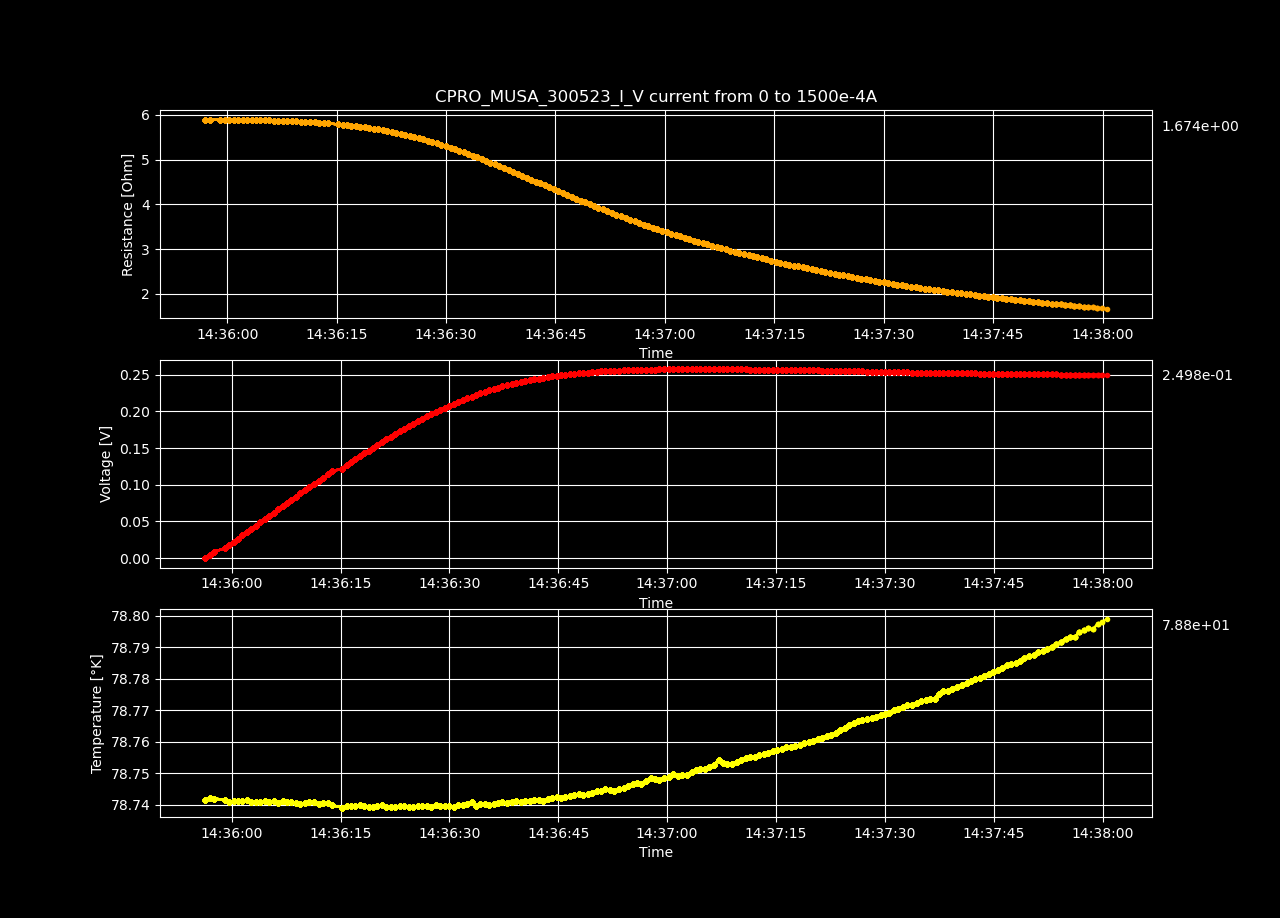

The table this chart was drawn from, first rows:
Datetime, Temperature [K], Voltage [V], Resistance [𝛀], Current Source [A], Electric Field [V/cm], Restivity [𝛀 cm], Current Density [A/cm2]
2023-05-30 14:35:56.339359, 78.74, 4.02450248e-06, inf, 0.0, 7.739427846153847e-05, inf, 0.0
2023-05-30 14:35:56.959260, 78.74, 0.004444, 5.895, 0.0007538, 0.08545, 10.09, 0.008469
2023-05-30 14:35:57.574514, 78.74, 0.008884, 5.893, 0.001508, 0.1708, 10.09, 0.01694
2023-05-30 14:35:59.025880, 78.74, 0.01332, 5.891, 0.002261, 0.2562, 10.08, 0.02541
2023-05-30 14:35:59.653305, 78.74, 0.01776, 5.89, 0.003015, 0.3415, 10.08, 0.03388
2023-05-30 14:36:00.264593, 78.74, 0.0222, 5.89, 0.003769, 0.4269, 10.08, 0.04235
2023-05-30 14:36:00.887868, 78.74, 0.02664, 5.889, 0.004523, 0.5122, 10.08, 0.05082
2023-05-30 14:36:01.488015, 78.74, 0.03107, 5.889, 0.005276, 0.5975, 10.08, 0.05929
2023-05-30 14:36:02.090408, 78.74, 0.03551, 5.888, 0.00603, 0.6828, 10.08, 0.06775
2023-05-30 14:36:02.701702, 78.74, 0.03994, 5.887, 0.006784, 0.7681, 10.08, 0.07622
2023-05-30 14:36:03.325747, 78.74, 0.04437, 5.886, 0.007538, 0.8532, 10.07, 0.08469
2023-05-30 14:36:03.939978, 78.74, 0.04879, 5.885, 0.008291, 0.9383, 10.07, 0.09316
2023-05-30 14:36:04.551291, 78.74, 0.05321, 5.883, 0.009045, 1.023, 10.07, 0.1016
2023-05-30 14:36:05.168350, 78.74, 0.05763, 5.881, 0.009799, 1.108, 10.07, 0.1101
2023-05-30 14:36:05.780199, 78.74, 0.06204, 5.879, 0.01055, 1.193, 10.06, 0.1186
2023-05-30 14:36:06.393241, 78.74, 0.06642, 5.874, 0.01131, 1.277, 10.05, 0.127
2023-05-30 14:36:07.012025, 78.74, 0.07082, 5.873, 0.01206, 1.362, 10.05, 0.1355
2023-05-30 14:36:07.610943, 78.74, 0.07521, 5.869, 0.01281, 1.446, 10.05, 0.144
2023-05-30 14:36:08.240586, 78.74, 0.07959, 5.866, 0.01357, 1.531, 10.04, 0.1524
2023-05-30 14:36:08.856732, 78.74, 0.08392, 5.86, 0.01432, 1.614, 10.03, 0.1609
2023-05-30 14:36:09.481817, 78.74, 0.08828, 5.856, 0.01508, 1.698, 10.02, 0.1694
2023-05-30 14:36:10.095007, 78.74, 0.09263, 5.852, 0.01583, 1.781, 10.02, 0.1779
2023-05-30 14:36:10.725800, 78.74, 0.09696, 5.847, 0.01658, 1.865, 10.01, 0.1863
2023-05-30 14:36:11.345835, 78.74, 0.1012, 5.84, 0.01734, 1.947, 9.995, 0.1948
2023-05-30 14:36:11.974368, 78.74, 0.1055, 5.834, 0.01809, 2.03, 9.985, 0.2033
2023-05-30 14:36:12.603528, 78.74, 0.1098, 5.827, 0.01884, 2.112, 9.973, 0.2117
2023-05-30 14:36:13.229705, 78.74, 0.1141, 5.82, 0.0196, 2.193, 9.961, 0.2202
2023-05-30 14:36:13.855096, 78.74, 0.1182, 5.81, 0.02035, 2.274, 9.944, 0.2287
2023-05-30 14:36:15.205161, 78.74, 0.1222, 5.788, 0.02111, 2.349, 9.907, 0.2371
2023-05-30 14:36:15.831293, 78.74, 0.1263, 5.779, 0.02186, 2.429, 9.892, 0.2456
2023-05-30 14:36:16.430007, 78.74, 0.1305, 5.769, 0.02261, 2.509, 9.874, 0.2541
2023-05-30 14:36:17.029125, 78.74, 0.1345, 5.758, 0.02337, 2.587, 9.855, 0.2625
2023-05-30 14:36:17.625858, 78.74, 0.1386, 5.746, 0.02412, 2.666, 9.835, 0.271
2023-05-30 14:36:18.243389, 78.74, 0.1427, 5.735, 0.02487, 2.743, 9.816, 0.2795
2023-05-30 14:36:18.867971, 78.74, 0.1466, 5.721, 0.02563, 2.82, 9.792, 0.288
2023-05-30 14:36:19.475140, 78.74, 0.1505, 5.706, 0.02638, 2.895, 9.766, 0.2964
2023-05-30 14:36:20.092000, 78.74, 0.1544, 5.691, 0.02714, 2.97, 9.74, 0.3049
2023-05-30 14:36:20.702922, 78.74, 0.1583, 5.675, 0.02789, 3.044, 9.713, 0.3134
2023-05-30 14:36:21.308681, 78.74, 0.1621, 5.659, 0.02864, 3.117, 9.685, 0.3218
2023-05-30 14:36:21.935260, 78.74, 0.1658, 5.639, 0.0294, 3.188, 9.651, 0.3303
2023-05-30 14:36:22.555489, 78.74, 0.1694, 5.62, 0.03015, 3.259, 9.619, 0.3388
2023-05-30 14:36:23.159219, 78.74, 0.1731, 5.601, 0.0309, 3.329, 9.586, 0.3472
2023-05-30 14:36:23.785175, 78.74, 0.1766, 5.579, 0.03166, 3.397, 9.549, 0.3557
2023-05-30 14:36:24.397411, 78.74, 0.18, 5.555, 0.03241, 3.462, 9.508, 0.3642
2023-05-30 14:36:25.015284, 78.74, 0.1835, 5.531, 0.03317, 3.528, 9.467, 0.3726
2023-05-30 14:36:25.617086, 78.74, 0.1868, 5.508, 0.03392, 3.593, 9.427, 0.3811
2023-05-30 14:36:26.255366, 78.74, 0.1901, 5.482, 0.03467, 3.655, 9.382, 0.3896
2023-05-30 14:36:26.880563, 78.74, 0.1932, 5.454, 0.03543, 3.716, 9.334, 0.3981
2023-05-30 14:36:27.499144, 78.74, 0.1964, 5.427, 0.03618, 3.776, 9.289, 0.4065
2023-05-30 14:36:28.128607, 78.74, 0.1994, 5.398, 0.03693, 3.834, 9.238, 0.415
2023-05-30 14:36:28.749235, 78.74, 0.2023, 5.367, 0.03769, 3.89, 9.186, 0.4235
2023-05-30 14:36:29.363017, 78.74, 0.2051, 5.334, 0.03844, 3.943, 9.13, 0.4319
2023-05-30 14:36:29.983505, 78.74, 0.2078, 5.302, 0.0392, 3.997, 9.075, 0.4404
2023-05-30 14:36:30.612740, 78.74, 0.2105, 5.269, 0.03995, 4.048, 9.018, 0.4489
2023-05-30 14:36:31.233086, 78.74, 0.2131, 5.236, 0.0407, 4.098, 8.961, 0.4573
2023-05-30 14:36:31.838539, 78.74, 0.2155, 5.199, 0.04146, 4.145, 8.899, 0.4658
2023-05-30 14:36:32.448789, 78.74, 0.218, 5.164, 0.04221, 4.192, 8.838, 0.4743
2023-05-30 14:36:33.053032, 78.74, 0.2203, 5.128, 0.04296, 4.237, 8.778, 0.4828
2023-05-30 14:36:33.674658, 78.74, 0.2226, 5.091, 0.04372, 4.281, 8.714, 0.4912
2023-05-30 14:36:34.276761, 78.74, 0.2247, 5.054, 0.04447, 4.322, 8.649, 0.4997
... 140 more rows
